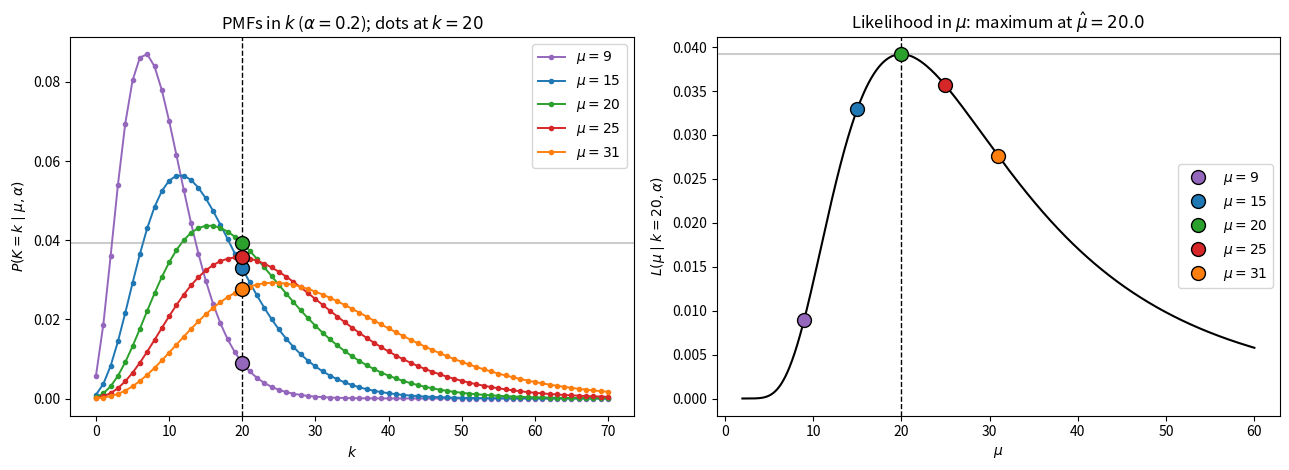

Python code for this plot:
import numpy as np
import matplotlib.pyplot as plt
from scipy.stats import nbinom

def nb_pmf(k, mu, alpha):
    r = 1.0 / alpha
    p = 1.0 / (1.0 + alpha * mu)
    return nbinom.pmf(k, r, p)

alpha = 0.2
k_obs = 20
mus = {9: "tab:purple", 15: "tab:blue", 20: "tab:green",
       25: "tab:red", 31: "tab:orange"}

ref = nb_pmf(k_obs, 20, alpha)   # height of the mu = 20 curve at k = 20

fig, axes = plt.subplots(1, 2, figsize=(13, 4.8))

# Left: PMFs in k, slice at k = k_obs
k = np.arange(0, 71)
ax = axes[0]
for m, c in mus.items():
    ax.plot(k, nb_pmf(k, m, alpha), "-o", ms=3, color=c, lw=1.4, label=rf"$\mu={m}$")
    ax.plot(k_obs, nb_pmf(k_obs, m, alpha), "o", color=c, ms=10,
            markeredgecolor="k", zorder=5)
ax.axvline(k_obs, color="k", ls="--", lw=1)
ax.axhline(ref, color="gray", lw=1.5, alpha=0.4)   # soft line
ax.set_xlabel("$k$")
ax.set_ylabel(r"$P(K=k\mid\mu,\alpha)$")
ax.set_title(rf"PMFs in $k$ ($\alpha={alpha}$); dots at $k={k_obs}$")
ax.legend()

# Right: likelihood in mu for fixed k_obs
mu_grid = np.linspace(2, 60, 1000)
lik = nb_pmf(k_obs, mu_grid, alpha)
ax = axes[1]
ax.plot(mu_grid, lik, "k-", lw=1.5)
for m, c in mus.items():
    ax.plot(m, nb_pmf(k_obs, m, alpha), "o", color=c, ms=10,
            markeredgecolor="k", zorder=5, label=rf"$\mu={m}$")
ax.axvline(k_obs, color="k", ls="--", lw=1)
ax.axhline(ref, color="gray", lw=1.5, alpha=0.4)   # soft line
ax.set_xlabel(r"$\mu$")
ax.set_ylabel(rf"$L(\mu\mid k={k_obs},\alpha)$")
ax.set_title(rf"Likelihood in $\mu$: maximum at $\hat\mu={mu_grid[lik.argmax()]:.1f}$")
ax.legend()

plt.tight_layout()
plt.show()
